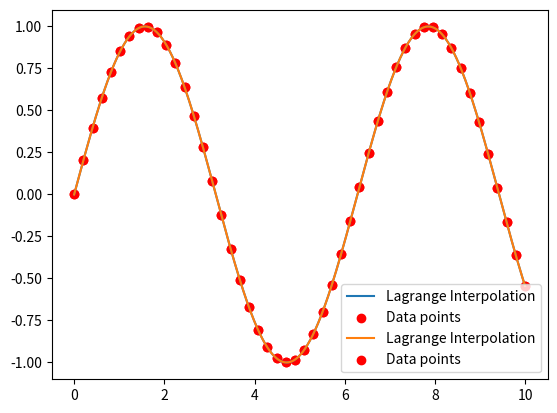

Generate this figure with matplotlib:
import numpy as np
import matplotlib.pyplot as plt
import time

def lagrange_interpolation2(x_data, y_data, x):
    n = len(x_data)
    y = 0
    for i in range(n):
        # Calculate the Lagrange basis polynomial for the i-th data point
        l = 1
        for j in range(n):
            if j != i: 
                # Update the Lagrange multiplier
                l *= (x - x_data[j]) / (x_data[i] - x_data[j])
        # Accumulate the value of the Lagrange polynomial at x
        y += y_data[i] * l
    return y

def lagrange_interpolation(x, x_nodes, y_nodes):
    n = len(x_nodes)
    y = np.zeros(len(x))
    for i in range(n):
         # Initialize the Lagrange multiplier with 1
        l = 1.0
        for j in range(n):
            if i != j:
                # Update the Lagrange multiplier
                l *= (x - x_nodes[j]) / (x_nodes[i] - x_nodes[j])
        # Update the output array with the contribution from the current node
        y += l * y_nodes[i]
    return y

def plot_interpolation(x,y, x_data, y_data):
    plt.plot(x, y, label="Lagrange Interpolation")
    plt.scatter(x_data, y_data, label='Data points', color='red')
    plt.legend()
    plt.show()

x_data = np.linspace(0, 10, 50)
y_data = np.sin(x_data)
x = np.linspace(min(x_data), max(x_data), 500)

# Basic Method
start = time.time()
y = [lagrange_interpolation2(x_data, y_data, xi) for xi in x]
end = time.time()
print("Tiempo de ejecución de la solucion basica:", end - start)
plot_interpolation(x,y, x_data, y_data)

# Efficient method
start = time.time()
y = lagrange_interpolation(x, x_data, y_data)
end = time.time()
print("Tiempo de ejecución de la solucion eficiente:", end - start)
plot_interpolation(x,y, x_data, y_data)